Image classification data set "tools" (aiegoo/aitim-hhi on GitHub). Class labels (5): background, hammer, measuring tape, pliers, screwdriver.

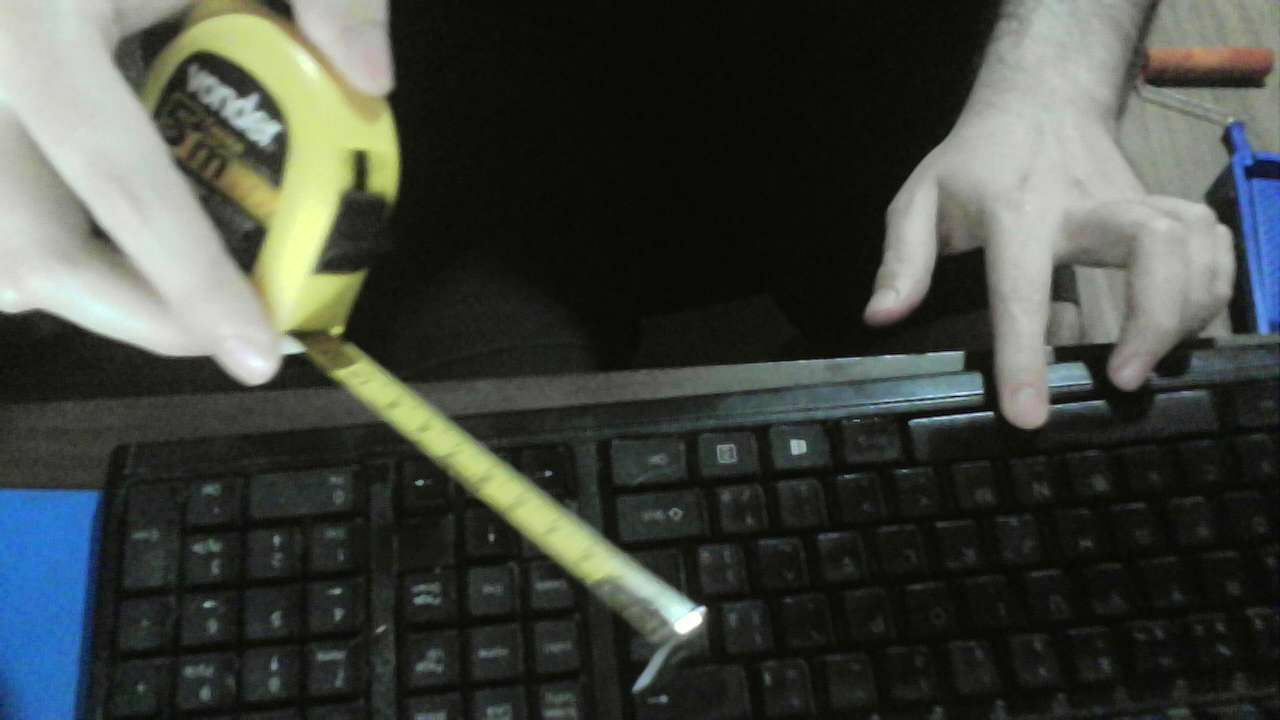
Label: measuring tape

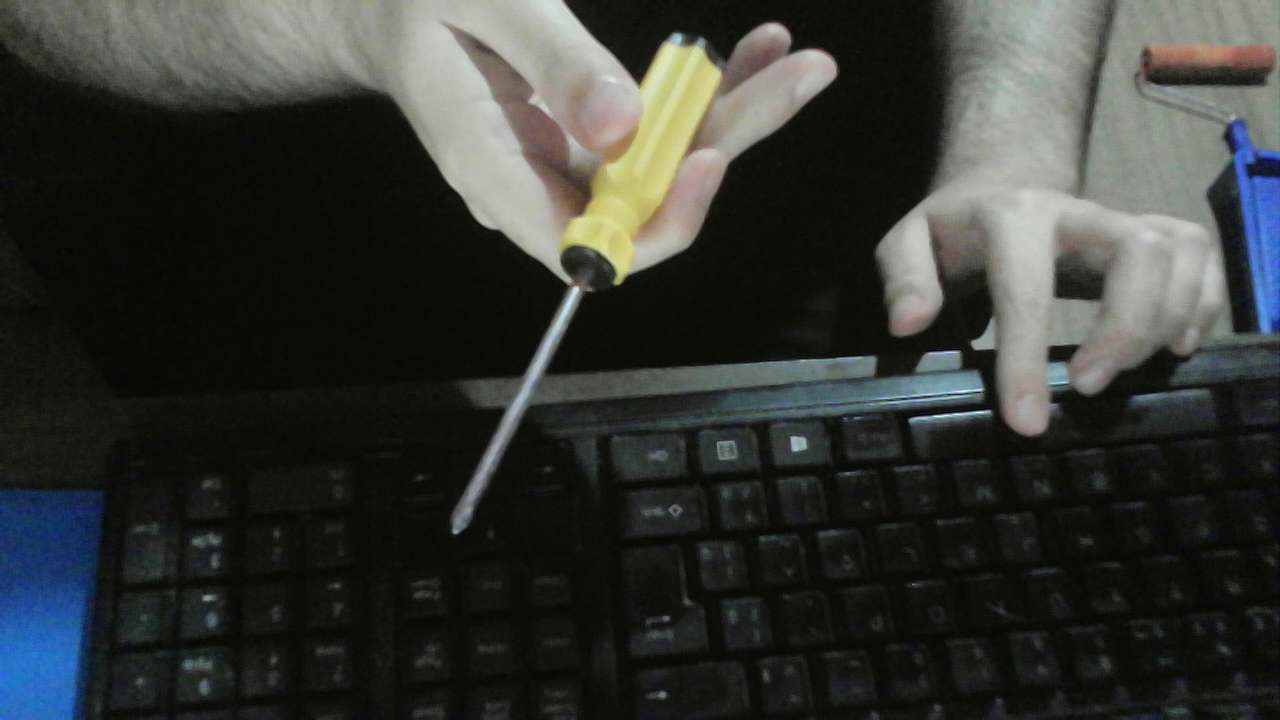
Label: screwdriver

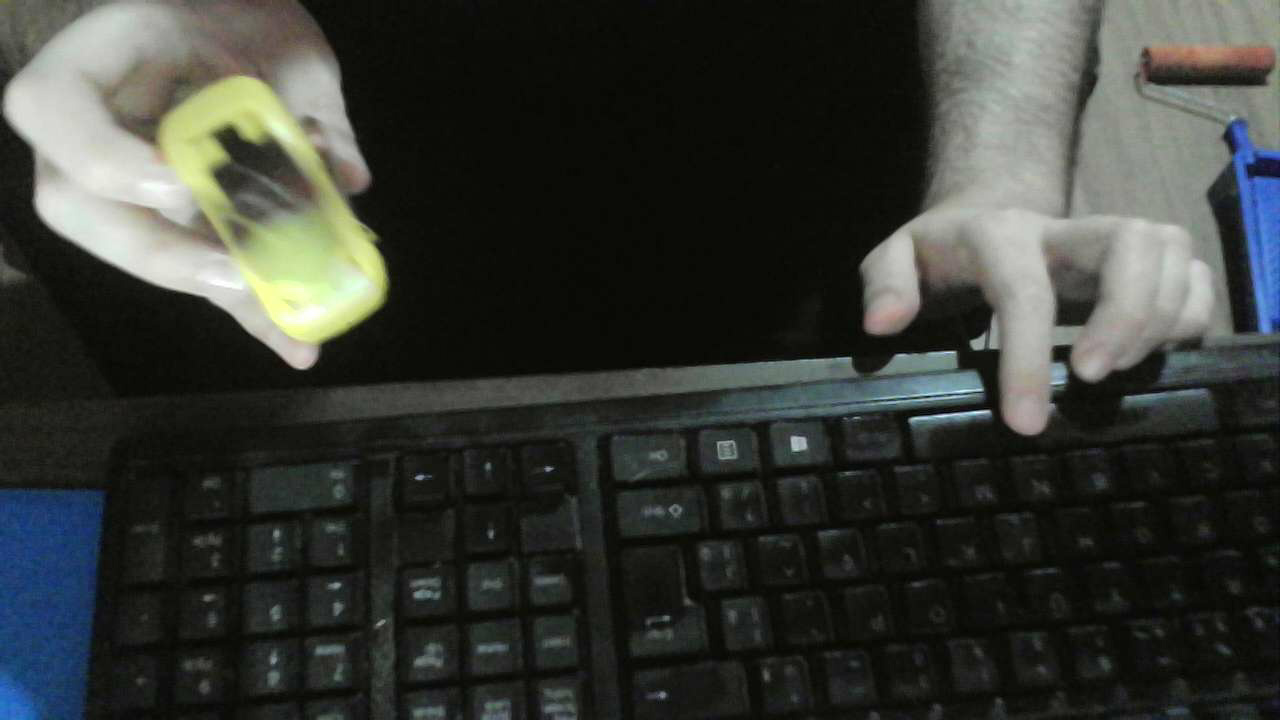
Label: measuring tape

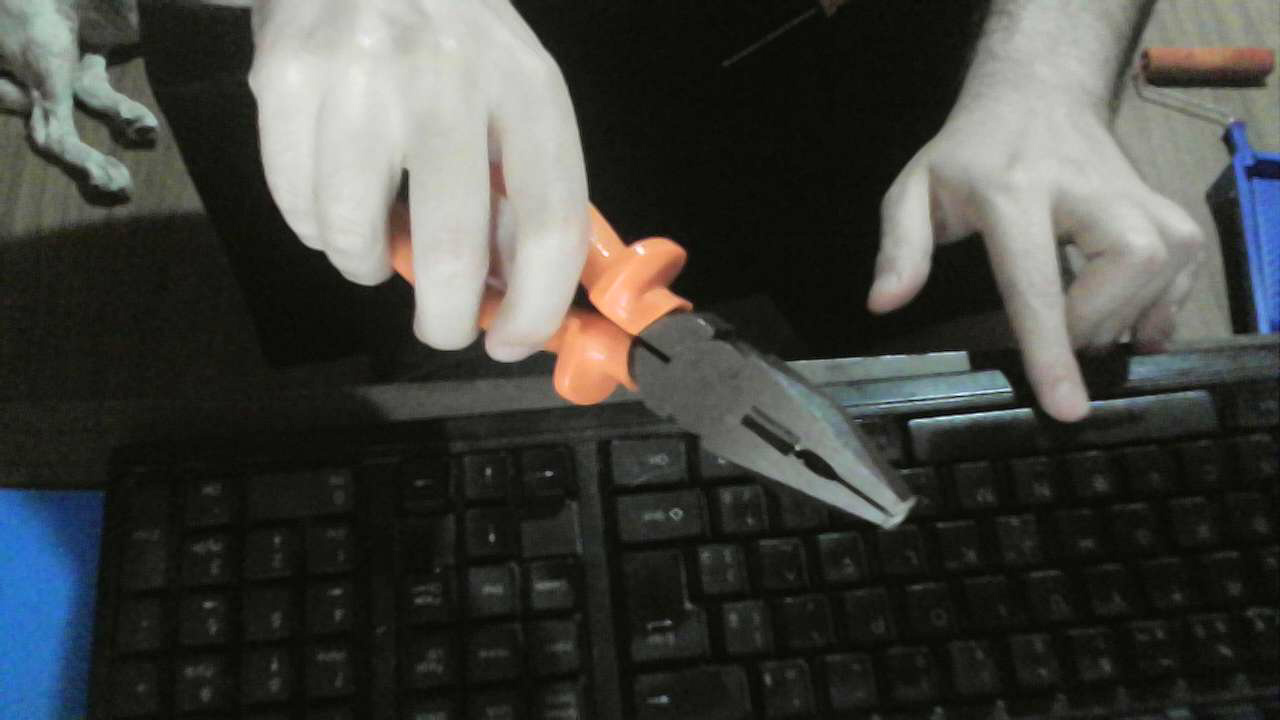
Label: pliers

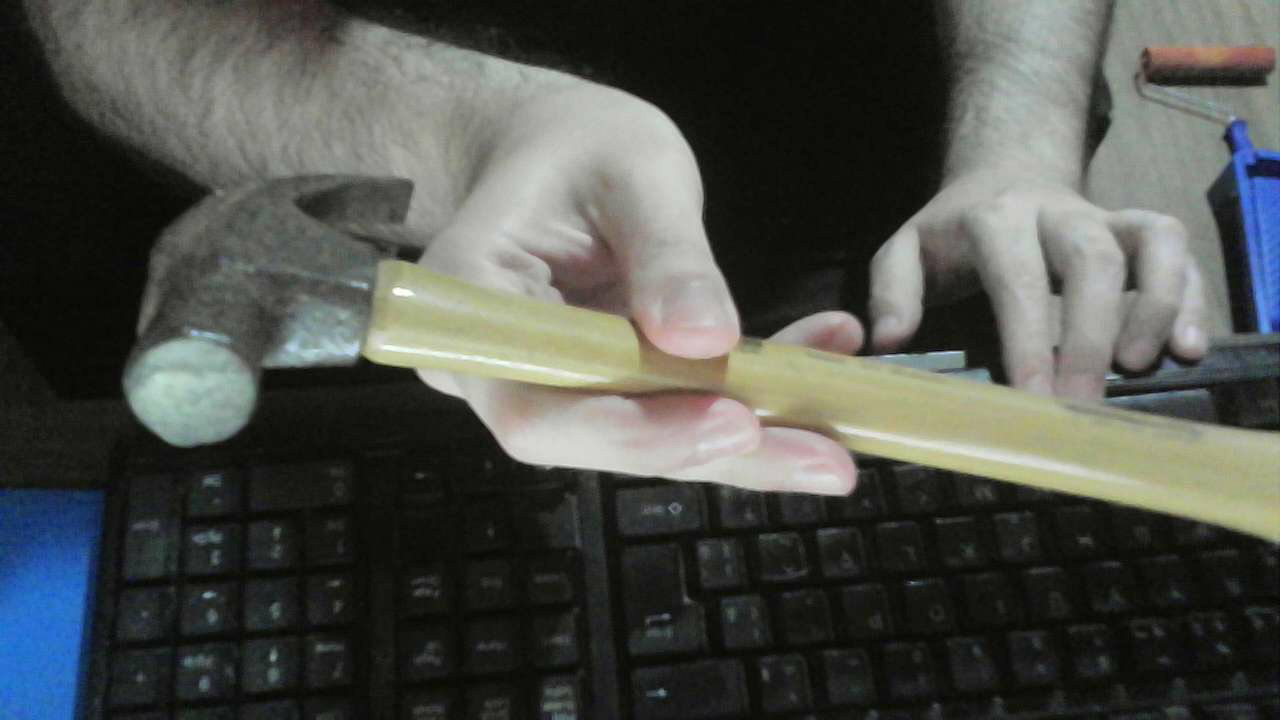
Label: hammer

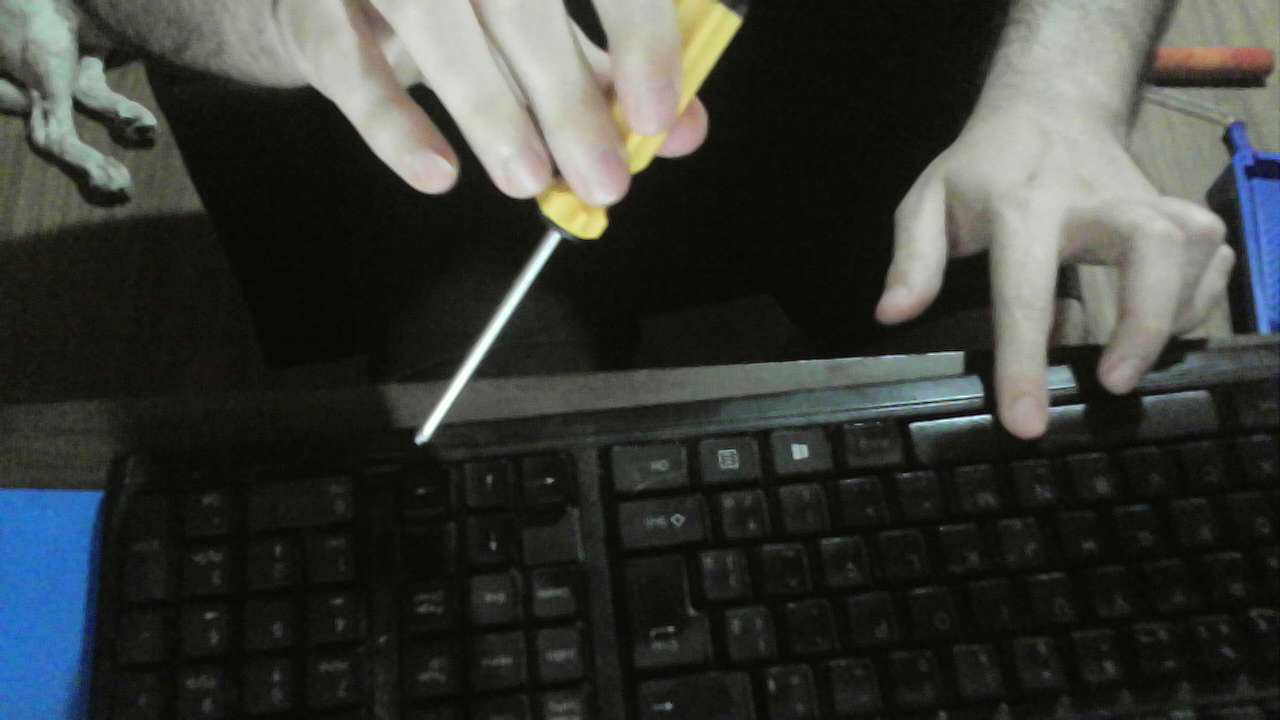
Label: screwdriver
